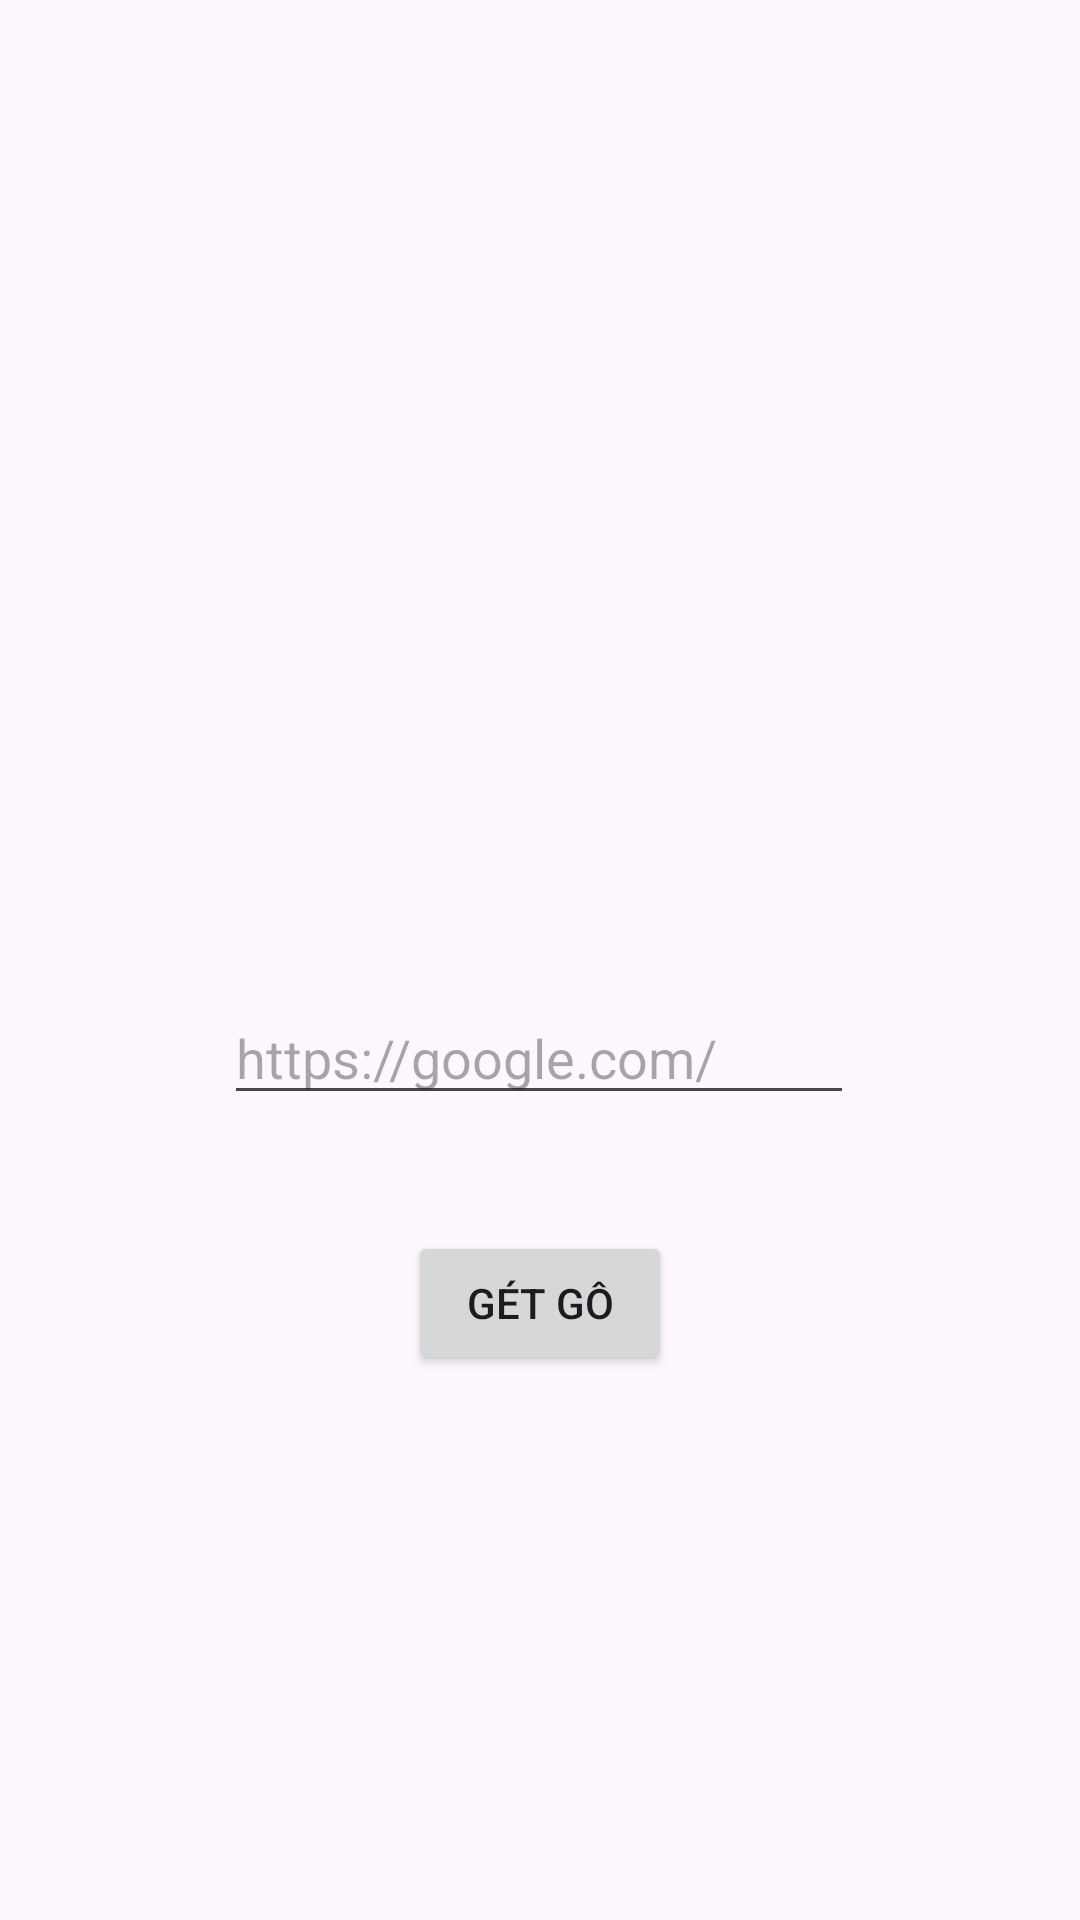

Here is an Android app screen rendered from its layout file. Give the layout XML and the strings, colors and styles it references.
<!-- AndroidManifest.xml: application theme Theme.BTActivity -->
<!-- res/layout/activity_second.xml -->
<?xml version="1.0" encoding="utf-8"?>
<androidx.constraintlayout.widget.ConstraintLayout xmlns:android="http://schemas.android.com/apk/res/android"
    xmlns:app="http://schemas.android.com/apk/res-auto"
    xmlns:tools="http://schemas.android.com/tools"
    android:layout_width="match_parent"
    android:layout_height="match_parent"
    tools:context=".SecondActivity">

    <EditText
        android:id="@+id/url_et"
        android:layout_width="wrap_content"
        android:layout_height="wrap_content"
        android:ems="10"
        android:autofillHints="name"
        android:inputType="textUri"
        android:text=""
        android:hint="@string/url_hint"
        app:layout_constraintBottom_toBottomOf="parent"
        app:layout_constraintEnd_toEndOf="parent"
        app:layout_constraintHorizontal_bias="0.497"
        app:layout_constraintStart_toStartOf="parent"
        app:layout_constraintTop_toTopOf="parent"
        app:layout_constraintVertical_bias="0.552" />

    <Button
        android:id="@+id/get_btn"
        android:layout_width="wrap_content"
        android:layout_height="wrap_content"
        android:text="@string/get_go"
        app:layout_constraintBottom_toBottomOf="parent"
        app:layout_constraintEnd_toEndOf="parent"
        app:layout_constraintStart_toStartOf="parent"
        app:layout_constraintTop_toBottomOf="@+id/url_et"
        app:layout_constraintVertical_bias="0.176" />
</androidx.constraintlayout.widget.ConstraintLayout>
<!-- resources referenced by this layout -->
<resources>
  <string name="get_go">Gét Gô</string>
  <string name="url_hint">https://google.com/</string>
  <style name="Theme.BTActivity" parent="Base.Theme.BTActivity" />
  <style name="Base.Theme.BTActivity" parent="Theme.Material3.DayNight.NoActionBar">
          
          
      </style>
</resources>
